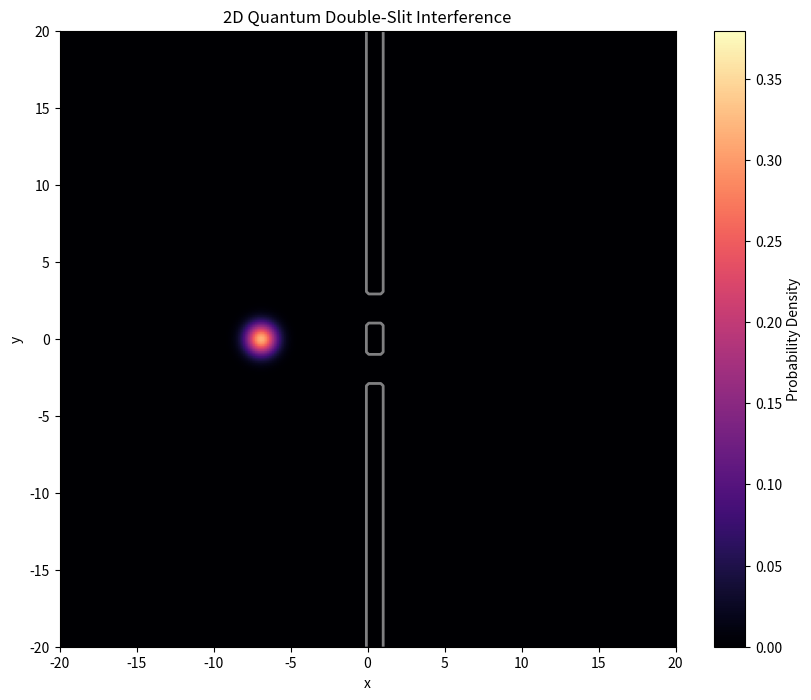

Reproduce this figure in Python. (Note: this script raises an exception after producing the figure.)
import numpy as np
import matplotlib.pyplot as plt
from matplotlib.animation import FuncAnimation
from scipy.integrate import trapezoid

def simulate_2d_tdse(N=256, L=20, dt=0.005, steps=500):
    """
    Simulates the 2D Time-Dependent Schrodinger Equation using the Split-Step Fourier Method.
    This pushes local memory and CPU limits due to the O(N^2 log N) complexity per step.
    Units: hbar = m = 1
    """
    # Grid setup
    x = np.linspace(-L, L, N)
    y = np.linspace(-L, L, N)
    X, Y = np.meshgrid(x, y)
    dx = x[1] - x[0]

    # Momentum space setup
    k = np.fft.fftfreq(N, d=dx) * 2 * np.pi
    KX, KY = np.meshgrid(k, k)
    K2 = KX**2 + KY**2

    # Initial Wave Packet: 2D Gaussian
    x0, y0 = -7, 0
    px0, py0 = 8, 0
    sigma = 1.0
    psi = np.exp(-0.5 * (((X - x0)**2 + (Y - y0)**2) / sigma**2)) * np.exp(1j * (px0 * X + py0 * Y))
    
    # Normalize
    norm = np.sqrt(trapezoid(trapezoid(np.abs(psi)**2, x, axis=1), y))
    psi /= norm

    # Potential: Double Slit or Multiple Barriers
    V = np.zeros((N, N))
    # Vertical wall with two slits
    wall_x_idx = (X > 0) & (X < 1.0)
    V[wall_x_idx] = 50.0 # High barrier
    # Slit openings
    slit_width = 1.0
    slit_spacing = 2.0
    V[wall_x_idx & (np.abs(Y - slit_spacing) < slit_width)] = 0
    V[wall_x_idx & (np.abs(Y + slit_spacing) < slit_width)] = 0

    # Propagators
    U_V = np.exp(-0.5j * V * dt) # Half step potential
    U_K = np.exp(-0.5j * K2 * dt) # Full step kinetic

    # Complex Absorbing Potential (CAP)
    # This prevents waves from wrapping around the periodic boundary.
    # It acts as a "sponge" at the edges.
    cap_width = 3.0
    cap_strength = 2.0
    mask = np.zeros((N, N))
    # Add absorbing buffers at all 4 edges
    mask[X < (-L + cap_width)] = cap_strength * ((-L + cap_width - X[X < (-L + cap_width)]) / cap_width)**2
    mask[X > (L - cap_width)] = cap_strength * ((X[X > (L - cap_width)] - (L - cap_width)) / cap_width)**2
    mask[Y < (-L + cap_width)] += cap_strength * ((-L + cap_width - Y[Y < (-L + cap_width)]) / cap_width)**2
    mask[Y > (L - cap_width)] += cap_strength * ((Y[Y > (L - cap_width)] - (L - cap_width)) / cap_width)**2
    
    U_ABC = np.exp(-mask * dt) # Absorbing propagator

    psi_history = []
    
    print(f"Starting 2D TDSE Simulation with ABC (Grid: {N}x{N}, Steps: {steps})...")
    
    for i in range(steps):
        # 1. Potential half-step + ABC
        psi *= U_V * U_ABC
        
        # 2. Kinetic step
        psi_k = np.fft.fft2(psi)
        psi_k *= U_K
        psi = np.fft.ifft2(psi_k)
        
        # 3. Potential half-step + ABC
        psi *= U_V * U_ABC
        
        if i % 10 == 0:
            psi_history.append(np.abs(psi)**2)
            if i % 100 == 0:
                print(f"Step {i}/{steps} complete...")

    return X, Y, V, psi_history

def animate_2d_tdse(X, Y, V, psi_history):
    fig, ax = plt.subplots(figsize=(10, 8))
    
    # Plot potential as background
    ax.contour(X, Y, V, levels=[1], colors='white', alpha=0.5, linewidths=2)
    
    im = ax.imshow(psi_history[0], extent=[X.min(), X.max(), Y.min(), Y.max()],
                   origin='lower', cmap='magma', vmax=np.max(psi_history[0])*1.2)
    
    ax.set_title('2D Quantum Double-Slit Interference')
    ax.set_xlabel('x')
    ax.set_ylabel('y')
    plt.colorbar(im, label='Probability Density')

    def update(frame):
        im.set_array(psi_history[frame])
        return [im]

    print("Generating 2D Animation (this may take a few minutes)...")
    ani = FuncAnimation(fig, update, frames=len(psi_history), blit=True)
    ani.save('simulations/tdse_2d_double_slit.gif', writer='pillow', fps=20)
    plt.close()
    print("Animation saved to simulations/tdse_2d_double_slit.gif")

if __name__ == "__main__":
    # N=256 is a good balance for local "limit" pushing. 
    # N=512 or 1024 would likely require GPU or long wait times.
    X, Y, V, history = simulate_2d_tdse(N=256, steps=400)
    animate_2d_tdse(X, Y, V, history)
